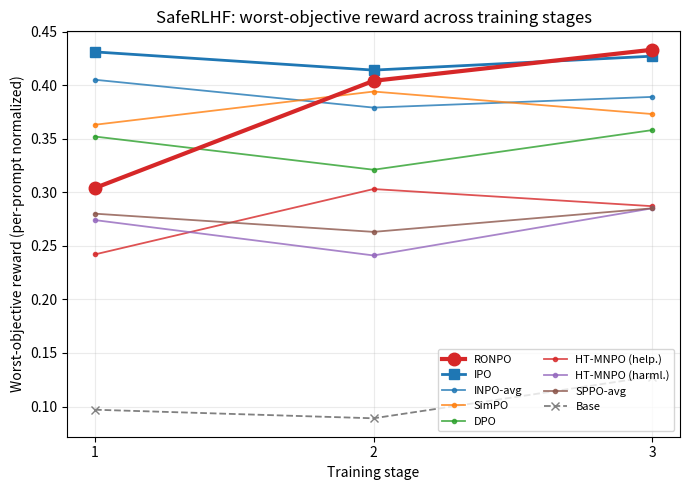

Write the Python code that produced this figure. (Note: this script raises an exception after producing the figure.)
import matplotlib; matplotlib.use("Agg")
import matplotlib.pyplot as plt
# Normalized worst-reward per method per stage, from the existing local per-stage evals.
# Stage1: p5 stage1/fixed_p4_validation (49 prompts). Stage2: p5 stage2 fixed_p4 diagnostic
# (49 prompts; INCLUDES the stability-gate-failed RONPO arm). Stage3: p7 fresh default-test (1000 prompts).
data = {
 "RONPO":            [0.304, 0.404, 0.433],
 "IPO":              [0.431, 0.414, 0.427],
 "INPO-avg":         [0.405, 0.379, 0.389],
 "SimPO":            [0.363, 0.394, 0.373],
 "DPO":              [0.352, 0.321, 0.358],
 "HT-MNPO (help.)":  [0.242, 0.303, 0.287],
 "HT-MNPO (harml.)": [0.274, 0.241, 0.285],
 "SPPO-avg":         [0.280, 0.263, 0.285],
 "Base":             [0.097, 0.089, 0.128],
}
stages=[1,2,3]
fig,ax=plt.subplots(figsize=(7,5))
for name,ys in data.items():
    if name=="RONPO":
        ax.plot(stages,ys,marker="o",lw=3.0,ms=9,color="#d62728",zorder=5,label=name)
    elif name=="IPO":
        ax.plot(stages,ys,marker="s",lw=2.0,ms=7,color="#1f77b4",zorder=4,label=name)
    elif name=="Base":
        ax.plot(stages,ys,marker="x",lw=1.3,ms=6,color="0.5",ls="--",label=name)
    else:
        ax.plot(stages,ys,marker=".",lw=1.3,ms=6,alpha=0.8,label=name)
ax.set_xticks(stages); ax.set_xlabel("Training stage"); ax.set_ylabel("Worst-objective reward (per-prompt normalized)")
ax.set_title("SafeRLHF: worst-objective reward across training stages")
ax.grid(alpha=0.25); ax.legend(fontsize=8,ncol=2,loc="lower right")
fig.tight_layout()
out="/tmp/claude-1330802213/-home-sjkim-MNPO/d40b2775-22b8-40f7-822d-b64571925031/scratchpad/worst_vs_stage.png"
fig.savefig(out,dpi=170); print("saved",out)
# rank of RONPO per stage
for i,s in enumerate(stages):
    order=sorted(data.items(),key=lambda kv:-kv[1][i])
    rank=[n for n,_ in order].index("RONPO")+1
    print(f"stage {s}: RONPO worst={data['RONPO'][i]:.3f} rank={rank}/{len(data)}  (IPO={data['IPO'][i]:.3f})")
